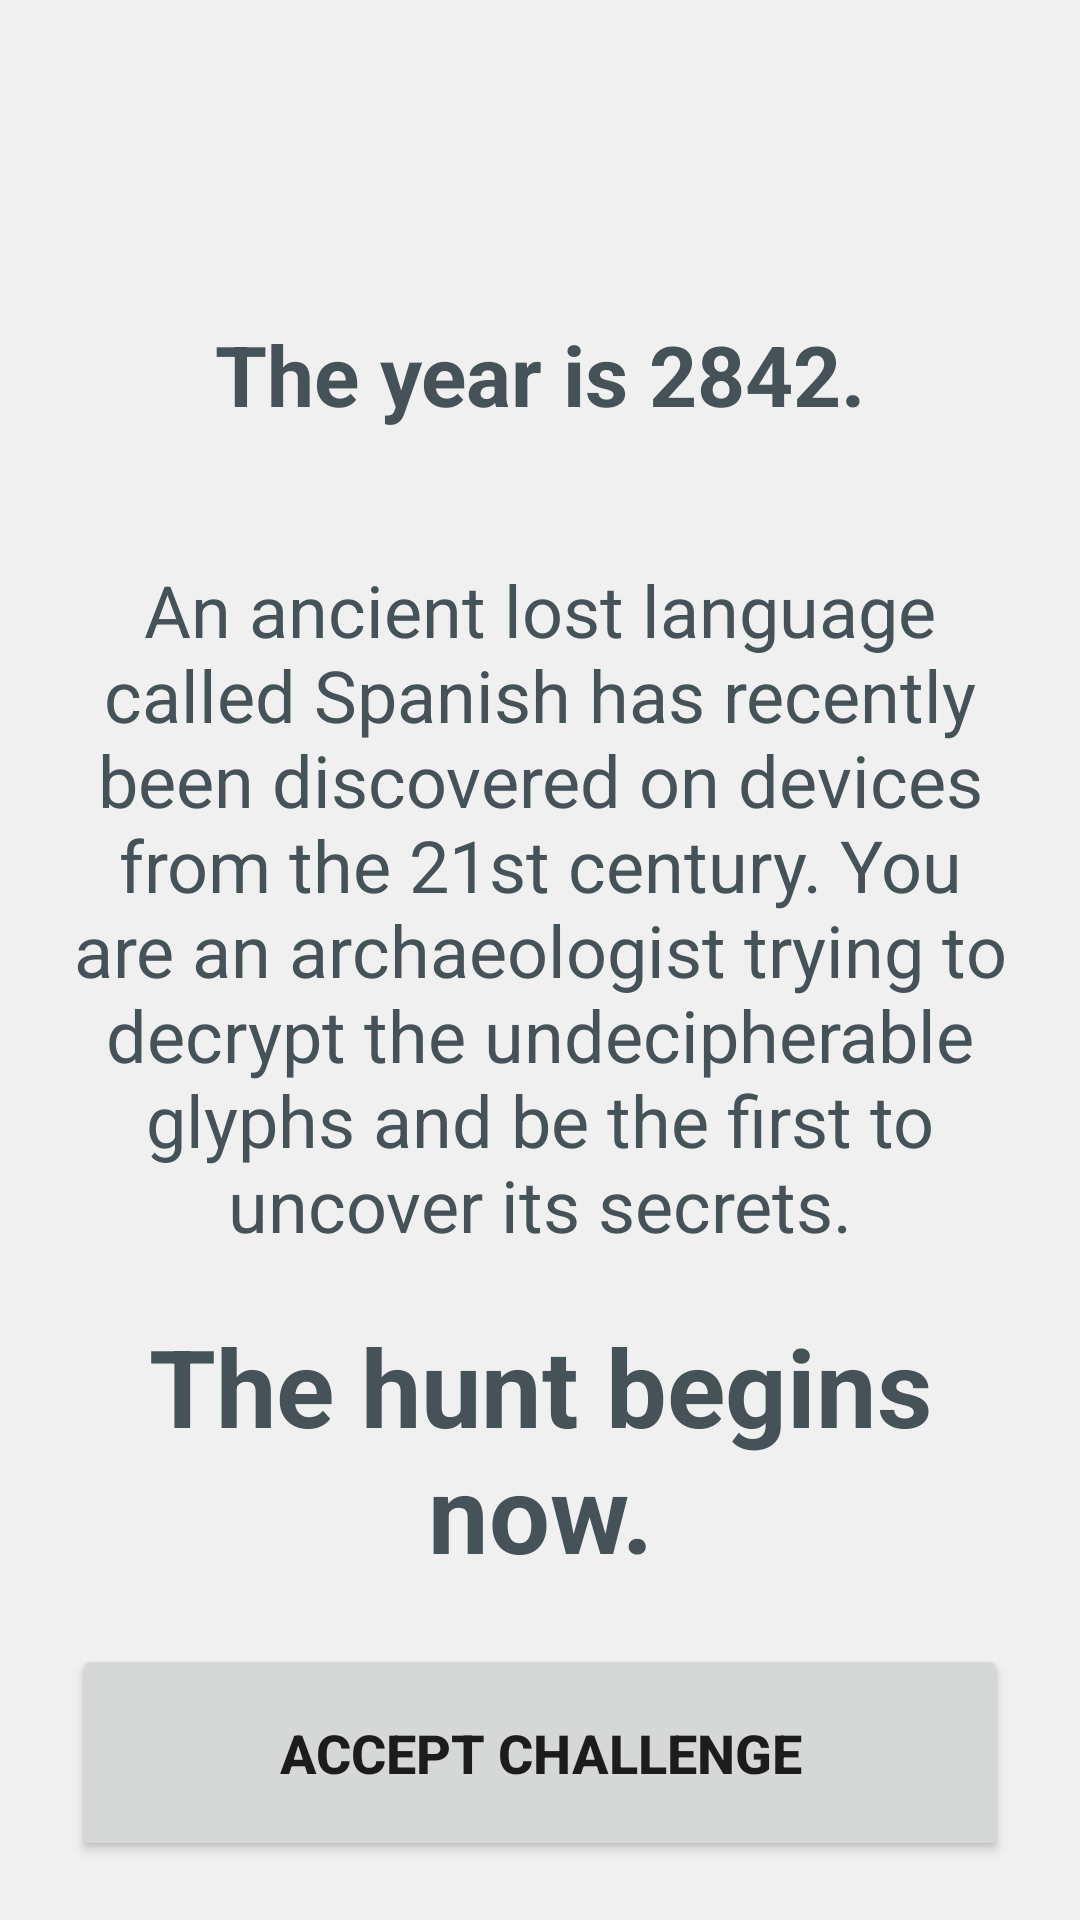

Reconstruct the res/layout file that produces this screen, plus the resources it refers to.
<!-- AndroidManifest.xml: application theme AppTheme -->
<!-- res/layout/activity_premise.xml -->
<?xml version="1.0" encoding="utf-8"?>
<android.support.constraint.ConstraintLayout xmlns:android="http://schemas.android.com/apk/res/android"
    xmlns:app="http://schemas.android.com/apk/res-auto"
    xmlns:tools="http://schemas.android.com/tools"
    android:layout_width="match_parent"
    android:layout_height="match_parent"
    android:paddingLeft="@dimen/activity_horizontal_margin"
    android:paddingRight="@dimen/activity_horizontal_margin"
    tools:context=".PremiseActivity">

    <TextView
        android:id="@+id/textView1"
        android:layout_width="wrap_content"
        android:layout_height="wrap_content"
        android:layout_marginBottom="8dp"
        android:layout_marginEnd="8dp"
        android:layout_marginLeft="8dp"
        android:layout_marginRight="8dp"
        android:layout_marginStart="8dp"
        android:layout_marginTop="8dp"
        android:text="@string/premise_prologue"
        android:textSize="28sp"
        android:textStyle="bold"
        app:layout_constraintBottom_toTopOf="@+id/textView2"
        app:layout_constraintEnd_toEndOf="parent"
        app:layout_constraintHorizontal_bias="0.503"
        app:layout_constraintStart_toStartOf="parent"
        app:layout_constraintTop_toTopOf="parent"
        app:layout_constraintVertical_bias="0.733" />

    <TextView
        android:id="@+id/textView2"
        android:layout_width="wrap_content"
        android:layout_height="wrap_content"
        android:layout_marginBottom="20dp"
        android:gravity="center_horizontal"
        android:text="@string/premise_body"
        android:textSize="24sp"
        app:layout_constraintBottom_toTopOf="@+id/textView3"
        app:layout_constraintEnd_toEndOf="parent"
        app:layout_constraintStart_toStartOf="parent" />

    <TextView
        android:id="@+id/textView3"
        android:layout_width="wrap_content"
        android:layout_height="wrap_content"
        android:layout_marginBottom="112dp"
        android:layout_marginEnd="8dp"
        android:layout_marginLeft="8dp"
        android:layout_marginRight="8dp"
        android:layout_marginStart="8dp"
        android:gravity="center"
        android:text="@string/premise_epilogue"
        android:textSize="36sp"
        android:textStyle="bold"
        app:layout_constraintBottom_toBottomOf="parent"
        app:layout_constraintEnd_toEndOf="parent"
        app:layout_constraintHorizontal_bias="0.526"
        app:layout_constraintStart_toStartOf="parent" />

    <Button
        android:id="@+id/acceptButton"
        android:layout_width="@dimen/buttonWidth"
        android:layout_height="wrap_content"
        android:layout_gravity="center"
        android:layout_marginEnd="8dp"
        android:layout_marginLeft="8dp"
        android:layout_marginRight="8dp"
        android:layout_marginStart="8dp"
        android:layout_marginTop="20dp"
        android:paddingBottom="24dp"
        android:paddingTop="24dp"
        android:text="Accept Challenge"
        android:textSize="18sp"
        android:textStyle="bold"
        app:layout_constraintEnd_toEndOf="parent"
        app:layout_constraintStart_toStartOf="parent"
        app:layout_constraintTop_toBottomOf="@+id/textView3" />

</android.support.constraint.ConstraintLayout>
<!-- resources referenced by this layout -->
<resources>
  <dimen name="activity_horizontal_margin">16dp</dimen>
  <string name="premise_body">An ancient lost language called Spanish has recently been discovered on devices from the 21st century. You are an archaeologist trying to decrypt the undecipherable glyphs and be the first to uncover its secrets.</string>
  <string name="premise_epilogue">The hunt begins now.</string>
  <string name="premise_prologue">The year is 2842.</string>
  <style name="AppTheme" parent="Theme.AppCompat.Light.DarkActionBar">
          
          <item name="colorPrimary">@color/colorPrimary</item>
          <item name="colorPrimaryDark">@color/colorPrimaryDark</item>
          <item name="colorAccent">@color/colorAccent</item>
          <item name="android:windowBackground">@color/background</item>
          <item name="android:textViewStyle">@style/MyTextViewStyle</item>
      </style>
  <color name="colorPrimary">#00AA8D</color>
  <color name="colorPrimaryDark">#008975</color>
  <color name="colorAccent">#FFA000</color>
  <color name="background">#F0F0F0</color>
  <style name="MyTextViewStyle" parent="android:Widget.TextView">
          <item name="android:textColor">@color/textColor</item>
      </style>
  <color name="textColor">#455358</color>
</resources>
